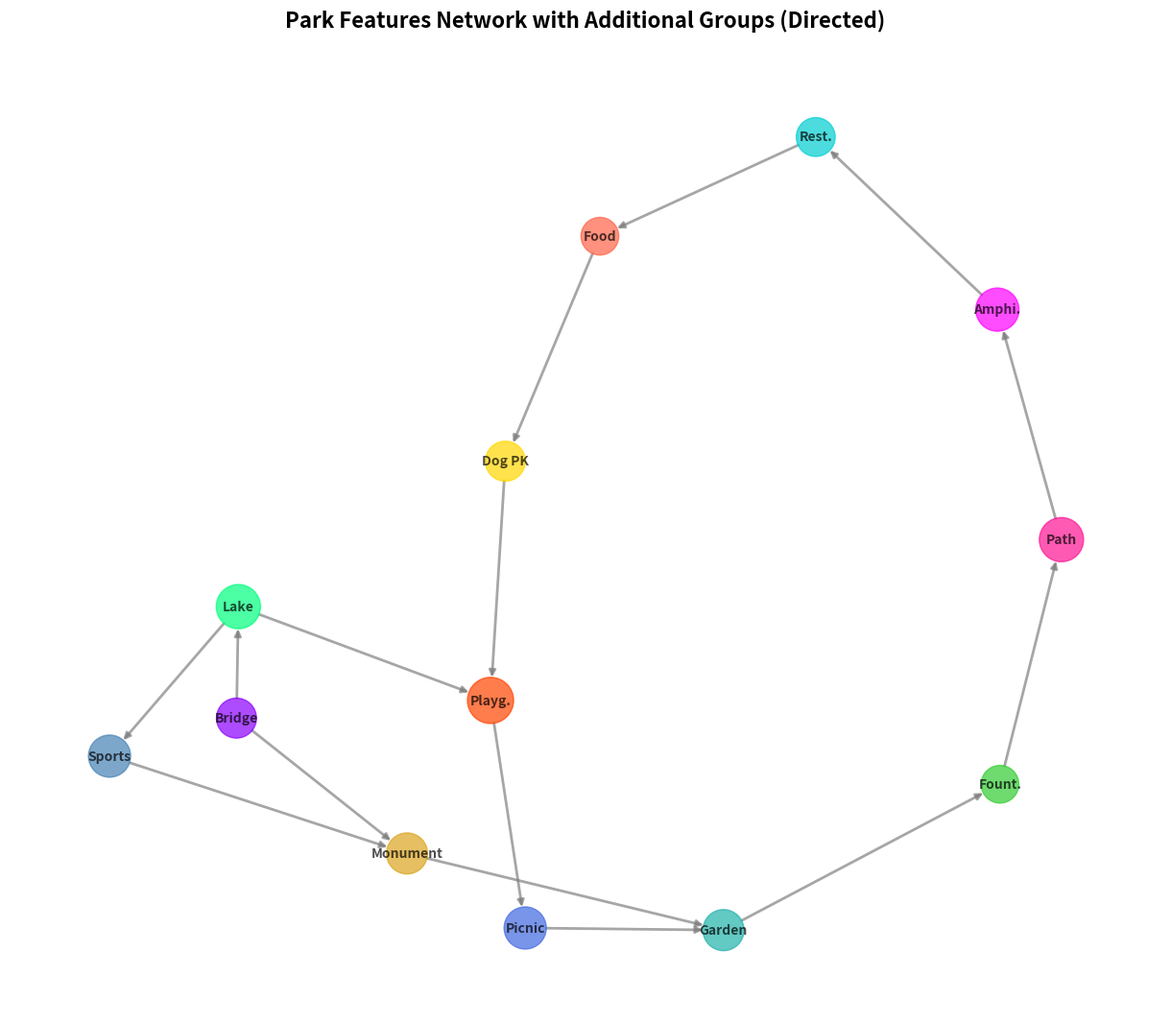

Write the Python code that produced this figure.
import matplotlib.pyplot as plt
import networkx as nx

features = [
    "Playg.", "Picnic", "Fount.", "Path", 
    "Dog PK", "Garden", "Amphi.", "Rest.", "Food",
    "Bridge", "Lake", "Sports", "Monument"
]

connections = [
    ("Playg.", "Picnic"),
    ("Picnic", "Garden"),
    ("Garden", "Fount."),
    ("Fount.", "Path"),
    ("Path", "Amphi."),
    ("Amphi.", "Rest."),
    ("Rest.", "Food"),
    ("Food", "Dog PK"),
    ("Dog PK", "Playg."),
    # New connections for added features
    ("Bridge", "Lake"),
    ("Lake", "Playg."),
    ("Lake", "Sports"),
    ("Sports", "Monument"),
    ("Monument", "Garden"),
    ("Bridge", "Monument")
]

# Update to a directed graph (DiGraph)
G = nx.DiGraph()
G.add_nodes_from(features)
G.add_edges_from(connections)

pos = nx.spring_layout(G, seed=42)

# Update colors and sizes for new nodes
node_colors = ['#ff4500', '#4169e1', '#32cd32', '#ff1493', '#ffd700', '#20b2aa', '#ff00ff', '#00ced1', '#ff6347',
               '#8b00ff', '#00ff7f', '#4682b4', '#daa520']
node_sizes = [1200, 1000, 800, 1100, 900, 950, 1050, 850, 800, 900, 1100, 1000, 950]

plt.figure(figsize=(12, 10))
nx.draw(G, pos, with_labels=True, node_color=node_colors, node_size=node_sizes,
        font_size=10, font_weight='bold', edge_color='gray', width=2.0, alpha=0.7, arrows=True)

plt.title(
    'Park Features Network with Additional Groups (Directed)',
    fontsize=16, fontweight='bold', pad=20
)

plt.axis('off')
plt.tight_layout()
plt.show()
